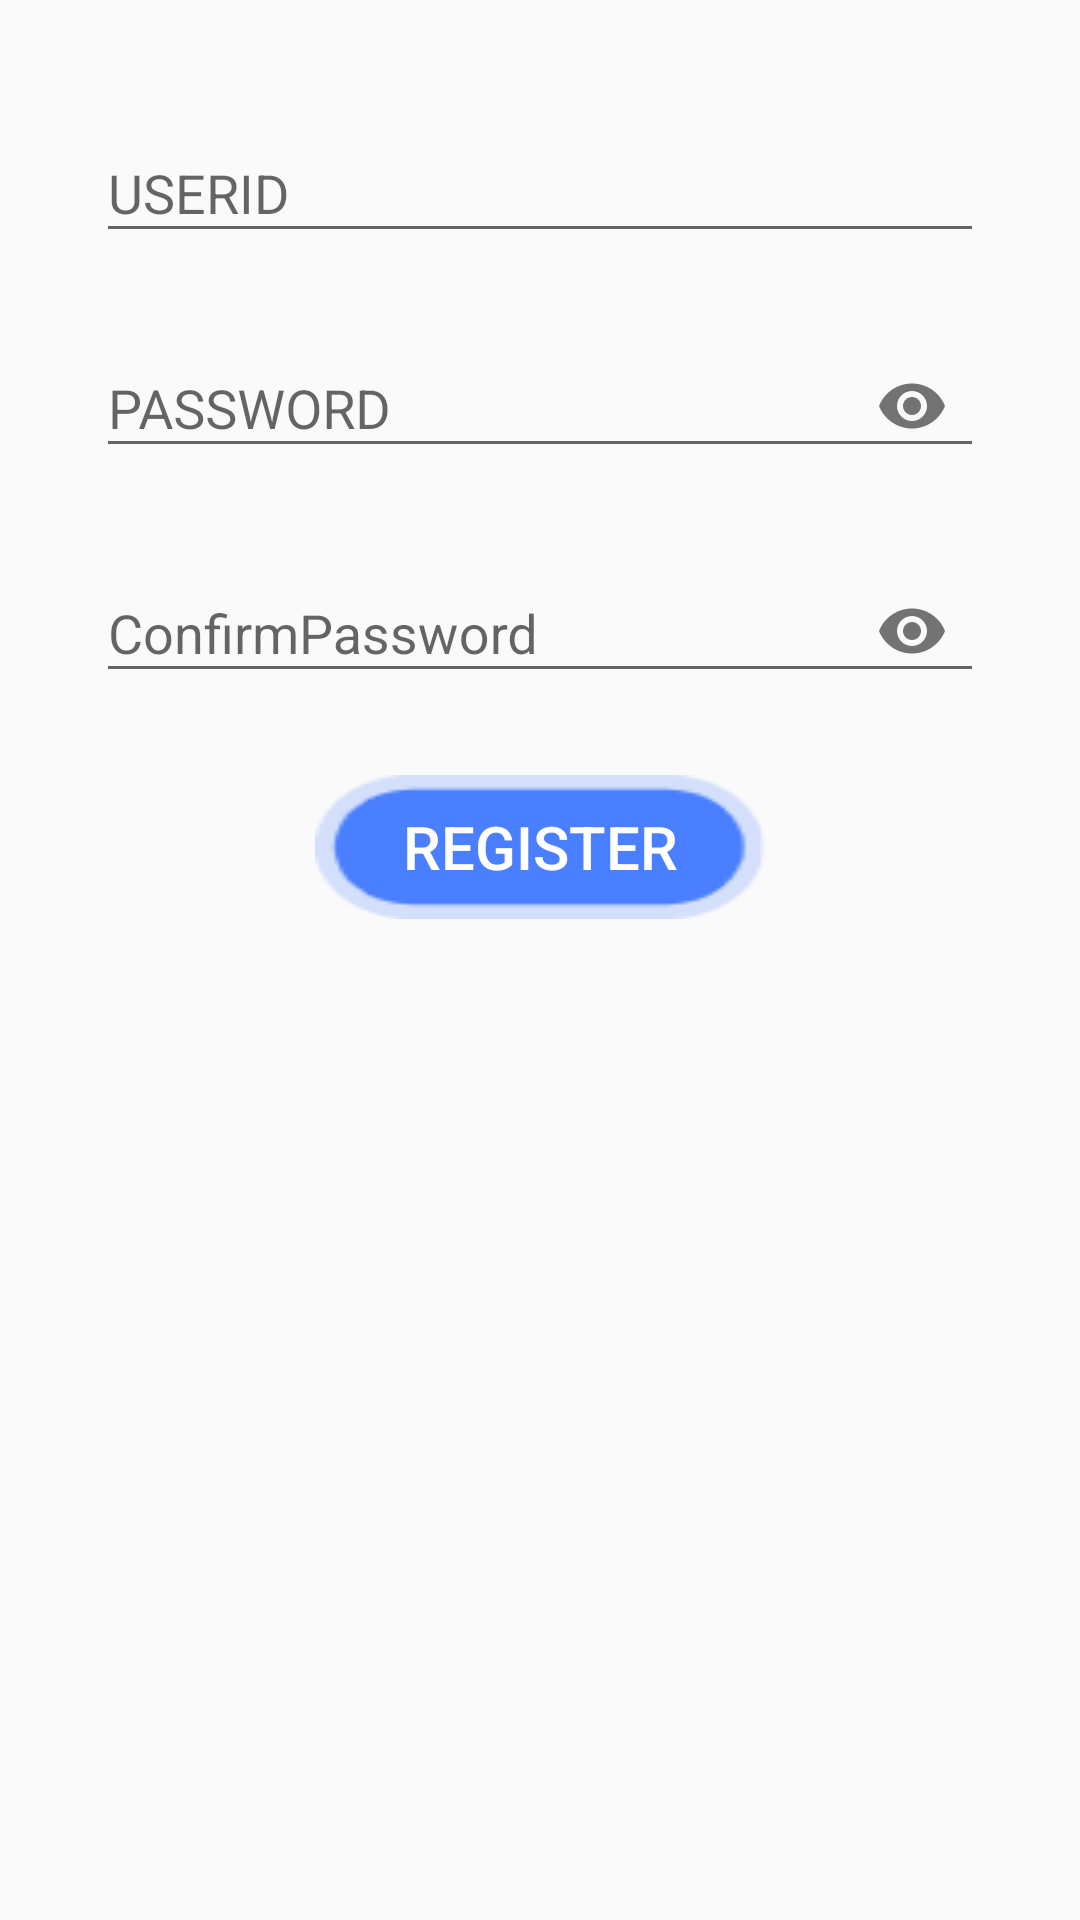

Produce the Android XML layout that renders to this screen, including the resource entries it uses.
<!-- AndroidManifest.xml: application theme Theme.FedUniStudentAttendance30395752 -->
<!-- res/layout/activity_register.xml -->
<?xml version="1.0" encoding="utf-8"?>
<LinearLayout xmlns:android="http://schemas.android.com/apk/res/android"
    xmlns:app="http://schemas.android.com/apk/res-auto"
    android:layout_width="match_parent"
    android:layout_height="wrap_content"
    android:layout_gravity="center"
    android:layout_margin="16dp"
    android:padding="16dp"
    app:cardCornerRadius="8dp"
    app:cardElevation="8dp"
    android:orientation="vertical">

    <LinearLayout
        android:layout_width="match_parent"
        android:layout_height="wrap_content"
        android:gravity="center"
        android:orientation="vertical"
        android:padding="16dp">

        <com.google.android.material.textfield.TextInputLayout
            android:layout_width="match_parent"
            android:layout_height="wrap_content"
                android:hint="USERID">

            <com.google.android.material.textfield.TextInputEditText
                android:id="@+id/etUserId"
                android:textColor="@color/blue"
                android:layout_width="match_parent"
                android:layout_height="wrap_content"
                android:inputType="text" />
        </com.google.android.material.textfield.TextInputLayout>

        <com.google.android.material.textfield.TextInputLayout
            android:layout_width="match_parent"
            android:layout_height="wrap_content"
            android:hint="PASSWORD"
            android:layout_marginTop="16dp"
            app:passwordToggleEnabled="true">

            <com.google.android.material.textfield.TextInputEditText
                android:id="@+id/etPassword"
                android:textColor="@color/blue"
                android:layout_width="match_parent"
                android:layout_height="wrap_content"
                android:inputType="textPassword" />
        </com.google.android.material.textfield.TextInputLayout>

        <com.google.android.material.textfield.TextInputLayout
            android:layout_width="match_parent"
            android:layout_height="wrap_content"
            android:hint="ConfirmPassword"
            android:layout_marginTop="16dp"
            app:passwordToggleEnabled="true">

            <com.google.android.material.textfield.TextInputEditText
                android:textColor="@color/blue"
                android:id="@+id/etConfirmPassword"
                android:layout_width="match_parent"
                android:layout_height="wrap_content"
                android:inputType="textPassword" />
        </com.google.android.material.textfield.TextInputLayout>

        <Button
            android:id="@+id/btnRegister"
            android:layout_width="150dp"
            android:layout_height="wrap_content"
            android:text="Register"
            android:textColor="@color/white"
            android:textSize="20dp"
            android:background="@mipmap/btn"
            android:layout_marginTop="24dp"
            />

    </LinearLayout>

</LinearLayout>
<!-- resources referenced by this layout -->
<resources>
  <color name="blue">#0000ff</color>
  <color name="white">#ffffff</color>
  <!-- mipmap btn: png bitmap (mipmap-xhdpi, 1223 bytes) -->
  <style name="Theme.FedUniStudentAttendance30395752" parent="Base.Theme.FedUniStudentAttendance30395752" />
  <style name="Base.Theme.FedUniStudentAttendance30395752" parent="Theme.AppCompat.DayNight">
          
          
      </style>
</resources>
